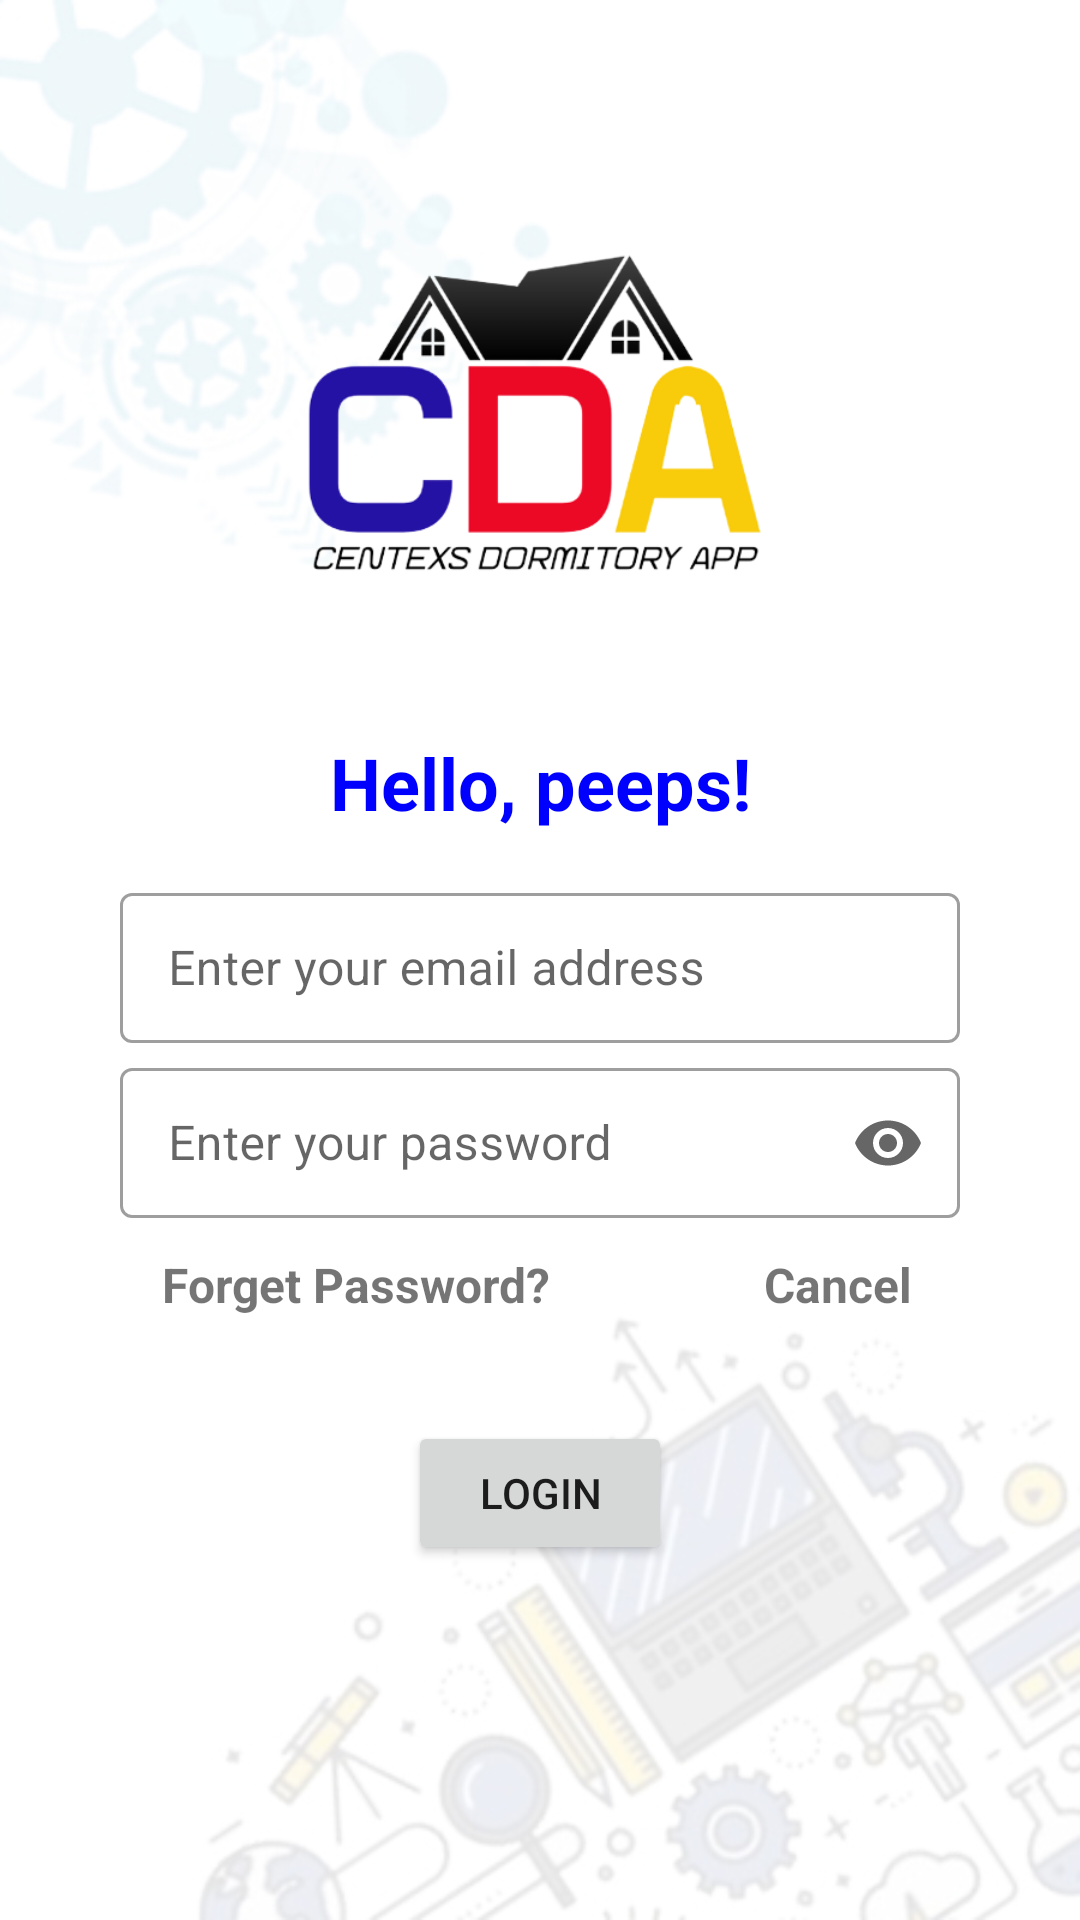

Reconstruct the res/layout file that produces this screen, plus the resources it refers to.
<!-- AndroidManifest.xml: application theme Theme.NewMiniProject -->
<!-- res/layout/student_login.xml -->
<?xml version="1.0" encoding="utf-8"?>
<androidx.constraintlayout.widget.ConstraintLayout xmlns:android="http://schemas.android.com/apk/res/android"
    xmlns:app="http://schemas.android.com/apk/res-auto"
    xmlns:tools="http://schemas.android.com/tools"
    android:layout_width="match_parent"
    android:layout_height="match_parent"
    android:background="@drawable/cda_design2"
    tools:context=".StudentLogin">

    <ProgressBar
        android:id="@+id/progressBar"
        android:visibility="invisible"
        style="?android:attr/progressBarStyle"
        android:layout_width="wrap_content"
        android:layout_height="wrap_content"
        app:layout_constraintBottom_toBottomOf="parent"
        app:layout_constraintEnd_toEndOf="parent"
        app:layout_constraintStart_toStartOf="parent"
        app:layout_constraintTop_toTopOf="parent" />

    <ImageView
        android:id="@+id/imageView"
        android:layout_width="200dp"
        android:layout_height="200dp"
        android:layout_gravity="center"
        app:layout_constraintBottom_toBottomOf="parent"
        app:layout_constraintEnd_toEndOf="parent"
        app:layout_constraintHorizontal_bias="0.5"
        app:layout_constraintStart_toStartOf="parent"
        app:layout_constraintTop_toTopOf="parent"
        app:layout_constraintVertical_bias="0.1"
        app:srcCompat="@drawable/cdalogo"
        tools:ignore="ContentDescription" />

    <TextView
        android:layout_width="280dp"
        android:layout_height="50dp"
        android:gravity="center"
        android:text="Hello, peeps!"
        android:textColor="@color/blue"
        android:textAlignment="center"
        android:textSize="24sp"
        android:textStyle="bold"
        app:layout_constraintBottom_toBottomOf="parent"
        app:layout_constraintEnd_toEndOf="parent"
        app:layout_constraintHorizontal_bias="0.5"
        app:layout_constraintStart_toStartOf="parent"
        app:layout_constraintTop_toTopOf="parent"
        app:layout_constraintVertical_bias="0.4"
        tools:ignore="HardcodedText" />

    <com.google.android.material.textfield.TextInputLayout

        style="@style/Widget.MaterialComponents.TextInputLayout.OutlinedBox"
        android:layout_width="wrap_content"
        android:layout_height="wrap_content"
        android:ems="10"
        app:layout_constraintBottom_toBottomOf="parent"
        app:layout_constraintEnd_toEndOf="parent"
        app:layout_constraintHorizontal_bias="0.5"
        app:layout_constraintStart_toStartOf="parent"
        app:layout_constraintTop_toTopOf="parent"
        app:layout_constraintVertical_bias="0.50"
        app:startIconDrawable="@drawable/ic_email">

        <EditText
            android:id="@+id/loginemail"
            android:layout_width="280dp"
            android:layout_height="50dp"
            android:hint="Enter your email address"
            android:inputType="textEmailAddress"
            tools:ignore="SpeakableTextPresentCheck" />

    </com.google.android.material.textfield.TextInputLayout>


    <com.google.android.material.textfield.TextInputLayout

        style="@style/Widget.MaterialComponents.TextInputLayout.OutlinedBox"
        android:layout_width="wrap_content"
        android:layout_height="wrap_content"
        android:ems="10"
        app:layout_constraintBottom_toBottomOf="parent"
        app:layout_constraintEnd_toEndOf="parent"
        app:layout_constraintHorizontal_bias="0.50"
        app:layout_constraintStart_toStartOf="parent"
        app:layout_constraintTop_toTopOf="parent"
        app:layout_constraintVertical_bias="0.60"
        app:startIconDrawable="@drawable/ic_password"
        app:endIconMode="password_toggle">

        <EditText
            android:id="@+id/loginpassword"
            android:layout_width="280dp"
            android:layout_height="50dp"
            android:inputType="textPassword"
            android:hint="Enter your password"
            tools:ignore="SpeakableTextPresentCheck" />

    </com.google.android.material.textfield.TextInputLayout>

    <TextView
        android:id="@+id/gotoforget"
        android:layout_width="wrap_content"
        android:layout_height="wrap_content"
        android:text="Forget Password?"
        android:textSize="16sp"
        android:textStyle="bold"
        app:layout_constraintBottom_toBottomOf="parent"
        app:layout_constraintEnd_toEndOf="parent"
        app:layout_constraintHorizontal_bias="0.235"
        app:layout_constraintStart_toStartOf="parent"
        app:layout_constraintTop_toTopOf="parent"
        app:layout_constraintVertical_bias="0.675" />

    <TextView
        android:id="@+id/cancellogin"
        android:layout_width="wrap_content"
        android:layout_height="wrap_content"
        android:text="Cancel"
        android:textSize="16sp"
        android:textStyle="bold"
        app:layout_constraintBottom_toBottomOf="parent"
        app:layout_constraintEnd_toEndOf="parent"
        app:layout_constraintHorizontal_bias="0.820"
        app:layout_constraintStart_toStartOf="parent"
        app:layout_constraintTop_toTopOf="parent"
        app:layout_constraintVertical_bias="0.675" />

    <Button
        android:id="@+id/loginstudent"
        android:layout_width="wrap_content"
        android:layout_height="wrap_content"
        android:text="Login"
        app:layout_constraintBottom_toBottomOf="parent"
        app:layout_constraintEnd_toEndOf="parent"
        app:layout_constraintHorizontal_bias="0.5"
        app:layout_constraintStart_toStartOf="parent"
        app:layout_constraintTop_toTopOf="parent"
        app:layout_constraintVertical_bias="0.80" />


</androidx.constraintlayout.widget.ConstraintLayout>
<!-- resources referenced by this layout -->
<resources>
  <color name="blue">#0000FF</color>
  <!-- drawable cda_design2: jpg bitmap (drawable, 55278 bytes) -->
  <!-- drawable cdalogo: png bitmap (drawable, 51884 bytes) -->
  <style name="Theme.NewMiniProject" parent="Theme.MaterialComponents.DayNight.DarkActionBar">
          
          <item name="colorPrimary">@color/tangerine</item>
          <item name="colorPrimaryVariant">@color/tangerine</item>
          <item name="colorOnPrimary">@color/black</item>
          
          <item name="colorSecondary">@color/tangerine</item>
          <item name="colorSecondaryVariant">@color/tangerine</item>
          <item name="colorOnSecondary">@color/black</item>
          
          <item name="android:statusBarColor" tools:targetApi="l">?attr/colorPrimaryVariant</item>
          
      </style>
  <color name="tangerine">#ff6700</color>
  <color name="black">#FF000000</color>
</resources>
